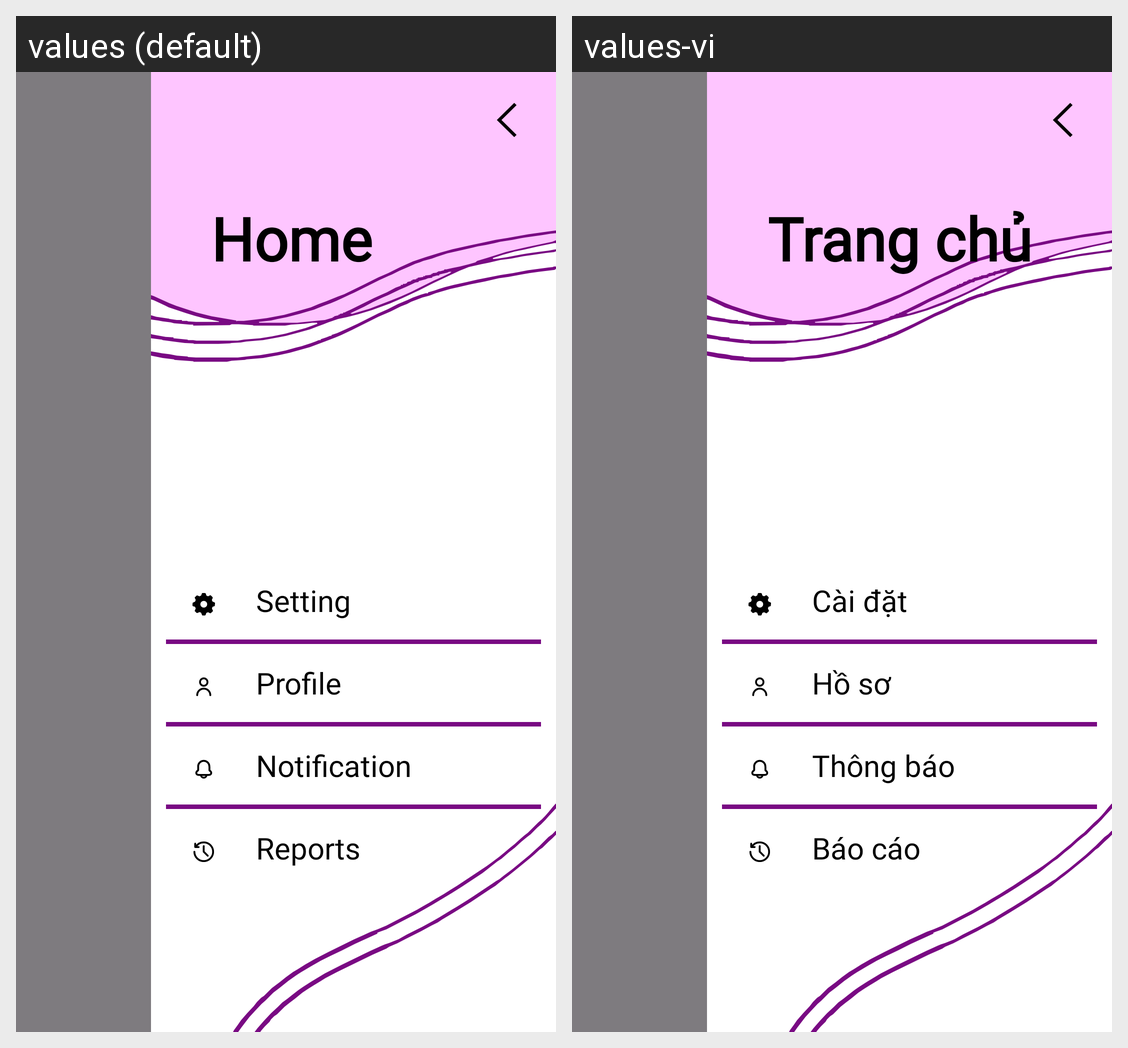

The same Android screen rendered under two of its app's locales, left to right. List the strings drawn on it with the default value and each locale's translation.
Android screen res/layout/activity_menu_page.xml rendered under 2 locales, left to right: values (default), values-vi. Device: Nexus 5 (rendered at 1080×1920; each locale shown at half size, 540×960, under a caption strip naming it); theme Theme.Prj.
Strings drawn on this screen, with the default value and each locale's value (text and hints the layout hard-codes, and strings that could not be matched under every locale, appear in the picture but are not listed):

menu_title
  values: Home
  values-vi: Trang chủ

setting_text
  values: Setting
  values-vi: Cài đặt

profile_text
  values: Profile
  values-vi: Hồ sơ

notification_text
  values: Notification
  values-vi: Thông báo

reports_text
  values: Reports
  values-vi: Báo cáo
